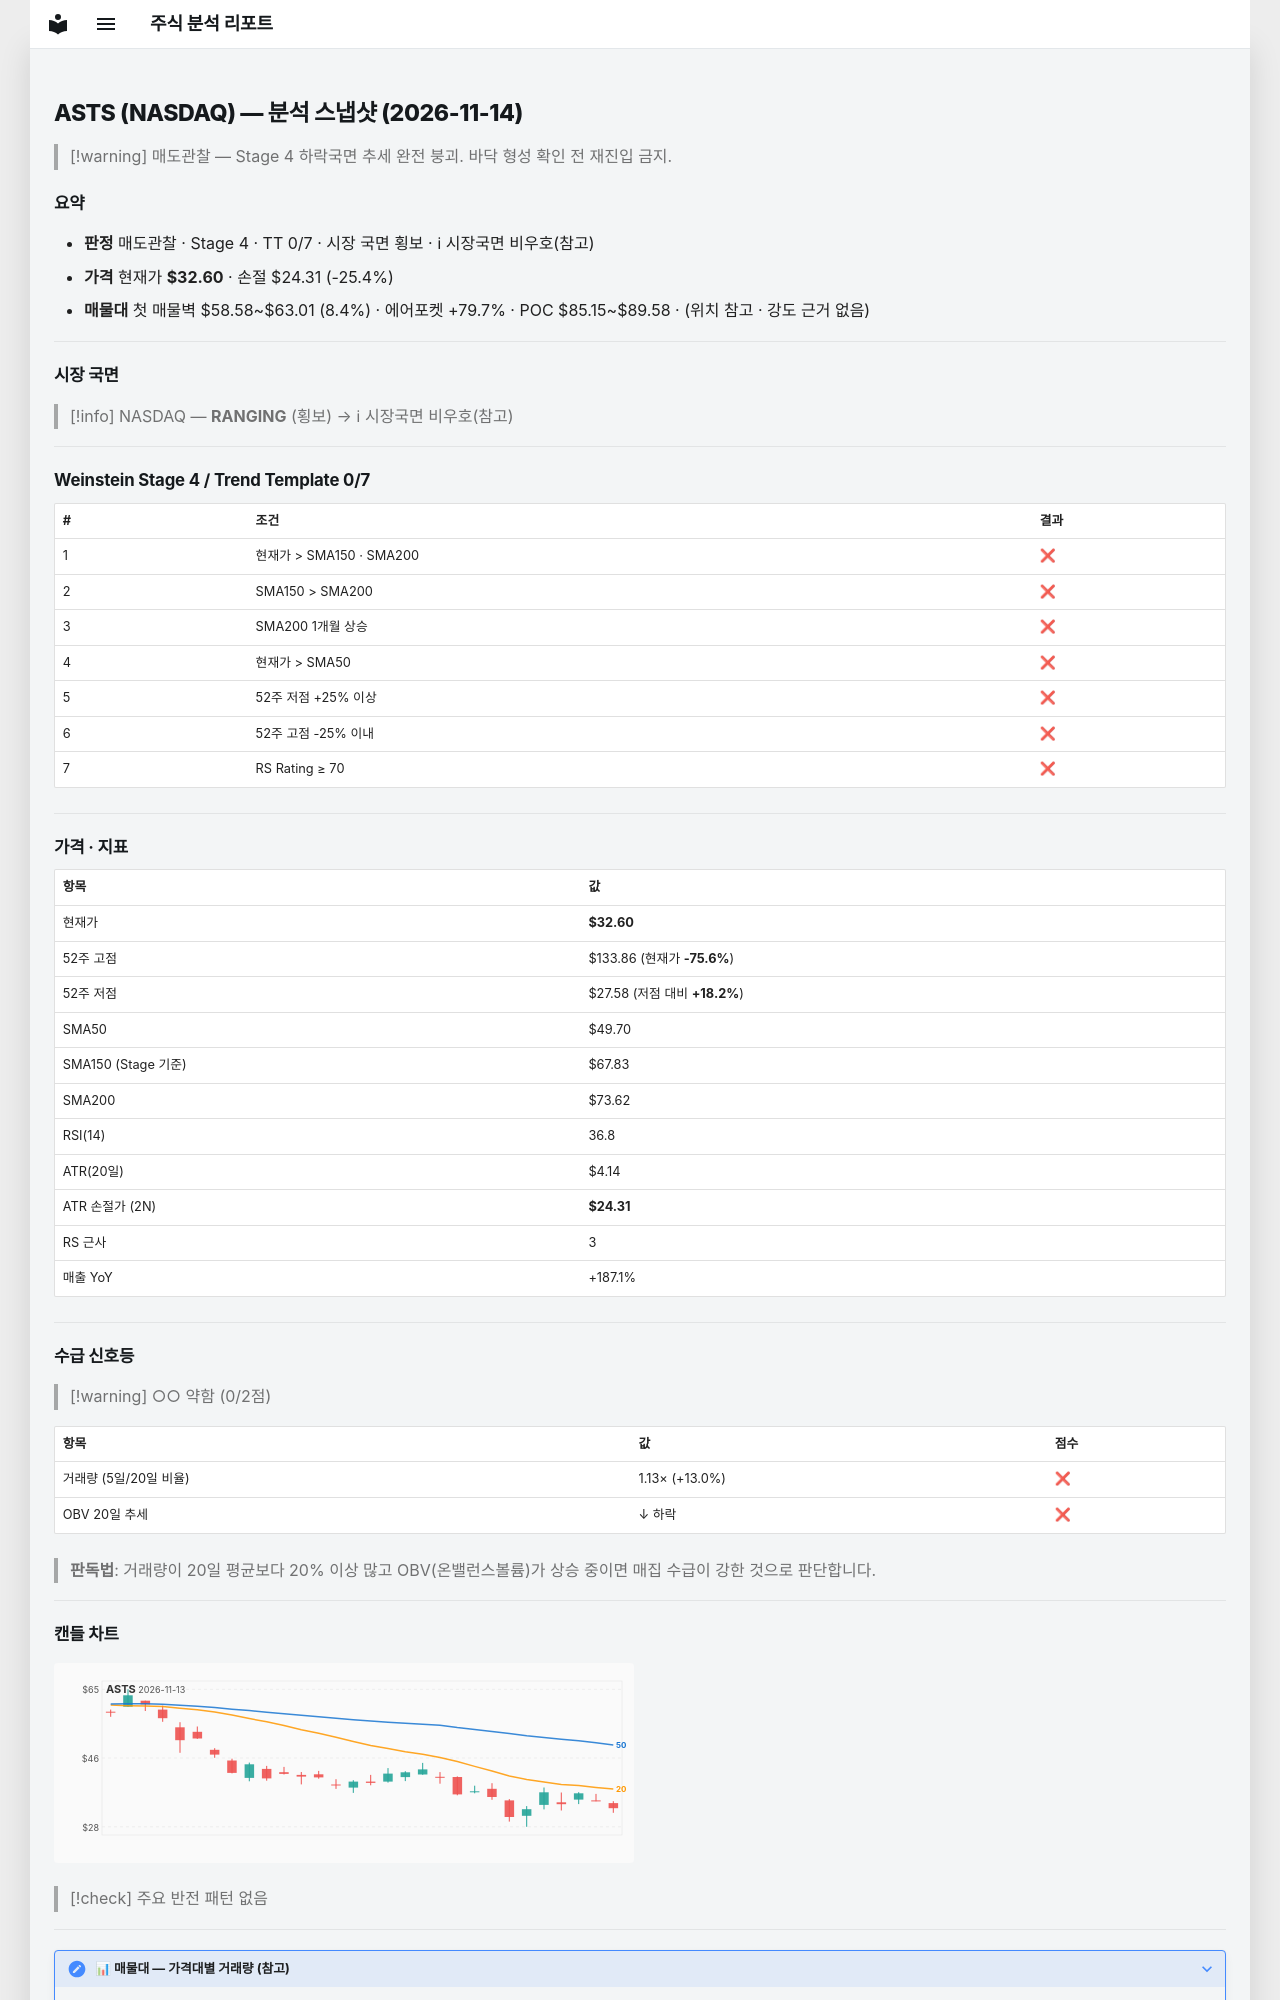

repository: soloandco/stock-reports · page: snapshots/ASTS-2026-11-14/index.html · generator: mkdocs

---
type: analysis-snapshot
title: ASTS 분석 스냅샷
ticker: ASTS
market: NASDAQ
created: 2026-11-14
updated: 2026-11-14
bar-date: 2026-11-13
verdict: 매도관찰
real-rr: 5.13
sma50-gap-pct: -34.4
weekly-position: 저항대아래
weekly-overhead-price: 75.08
weekly-overhead-pct: 130.3
stage: 4
trend-template-score: 0
tt-max: 7
ma-set: sma-50-150-200
price: 32.599998474121094
stop-price: 24.31231810214645
market-regime: RANGING
supply-demand-score: 0/2
supply-demand-label: 약함
status: tracking
tags:
  - stock-agent
  - watchlist
  - ASTS
  - analysis
related:
  - "[[analysis-template]]"
---

# ASTS (NASDAQ) — 분석 스냅샷 (2026-11-14)

> [!warning] 매도관찰 — Stage 4 하락국면
> 추세 완전 붕괴. 바닥 형성 확인 전 재진입 금지.

## 요약

- **판정** 매도관찰 · Stage 4 · TT 0/7 · 시장 국면 횡보 · ℹ 시장국면 비우호(참고)
- **가격** 현재가 **$32.60** · 손절 $24.31 (-25.4%)
- **매물대** 첫 매물벽 $58.58~$63.01 (8.4%) · 에어포켓 +79.7% · POC $85.15~$89.58 · (위치 참고 · 강도 근거 없음)

---

## 시장 국면

> [!info] NASDAQ — **RANGING** (횡보) → ℹ 시장국면 비우호(참고)

---

## Weinstein Stage 4 / Trend Template 0/7

| # | 조건 | 결과 |
|---|------|------|
| 1 | 현재가 > SMA150 · SMA200 | ❌ |
| 2 | SMA150 > SMA200 | ❌ |
| 3 | SMA200 1개월 상승 | ❌ |
| 4 | 현재가 > SMA50 | ❌ |
| 5 | 52주 저점 +25% 이상 | ❌ |
| 6 | 52주 고점 -25% 이내 | ❌ |
| 7 | RS Rating ≥ 70 | ❌ |

---

## 가격 · 지표

| 항목 | 값 |
|------|---|
| 현재가 | **$32.60** |
| 52주 고점 | $133.86 (현재가 **-75.6%**) |
| 52주 저점 | $27.58 (저점 대비 **+18.2%**) |
| SMA50 | $49.70 |
| SMA150 (Stage 기준) | $67.83 |
| SMA200 | $73.62 |
| RSI(14) | 36.8 |
| ATR(20일) | $4.14 |
| ATR 손절가 (2N) | **$24.31** |
| RS 근사 | 3 |
| 매출 YoY | +187.1% |

---
## 수급 신호등

> [!warning] ○○ 약함 (0/2점)

| 항목 | 값 | 점수 |
|------|------|------|
| 거래량 (5일/20일 비율) | 1.13× (+13.0%) | ❌ |
| OBV 20일 추세 | ↓ 하락 | ❌ |

> **판독법**: 거래량이 20일 평균보다 20% 이상 많고 OBV(온밸런스볼륨)가 상승 중이면 매집 수급이 강한 것으로 판단합니다.

---
